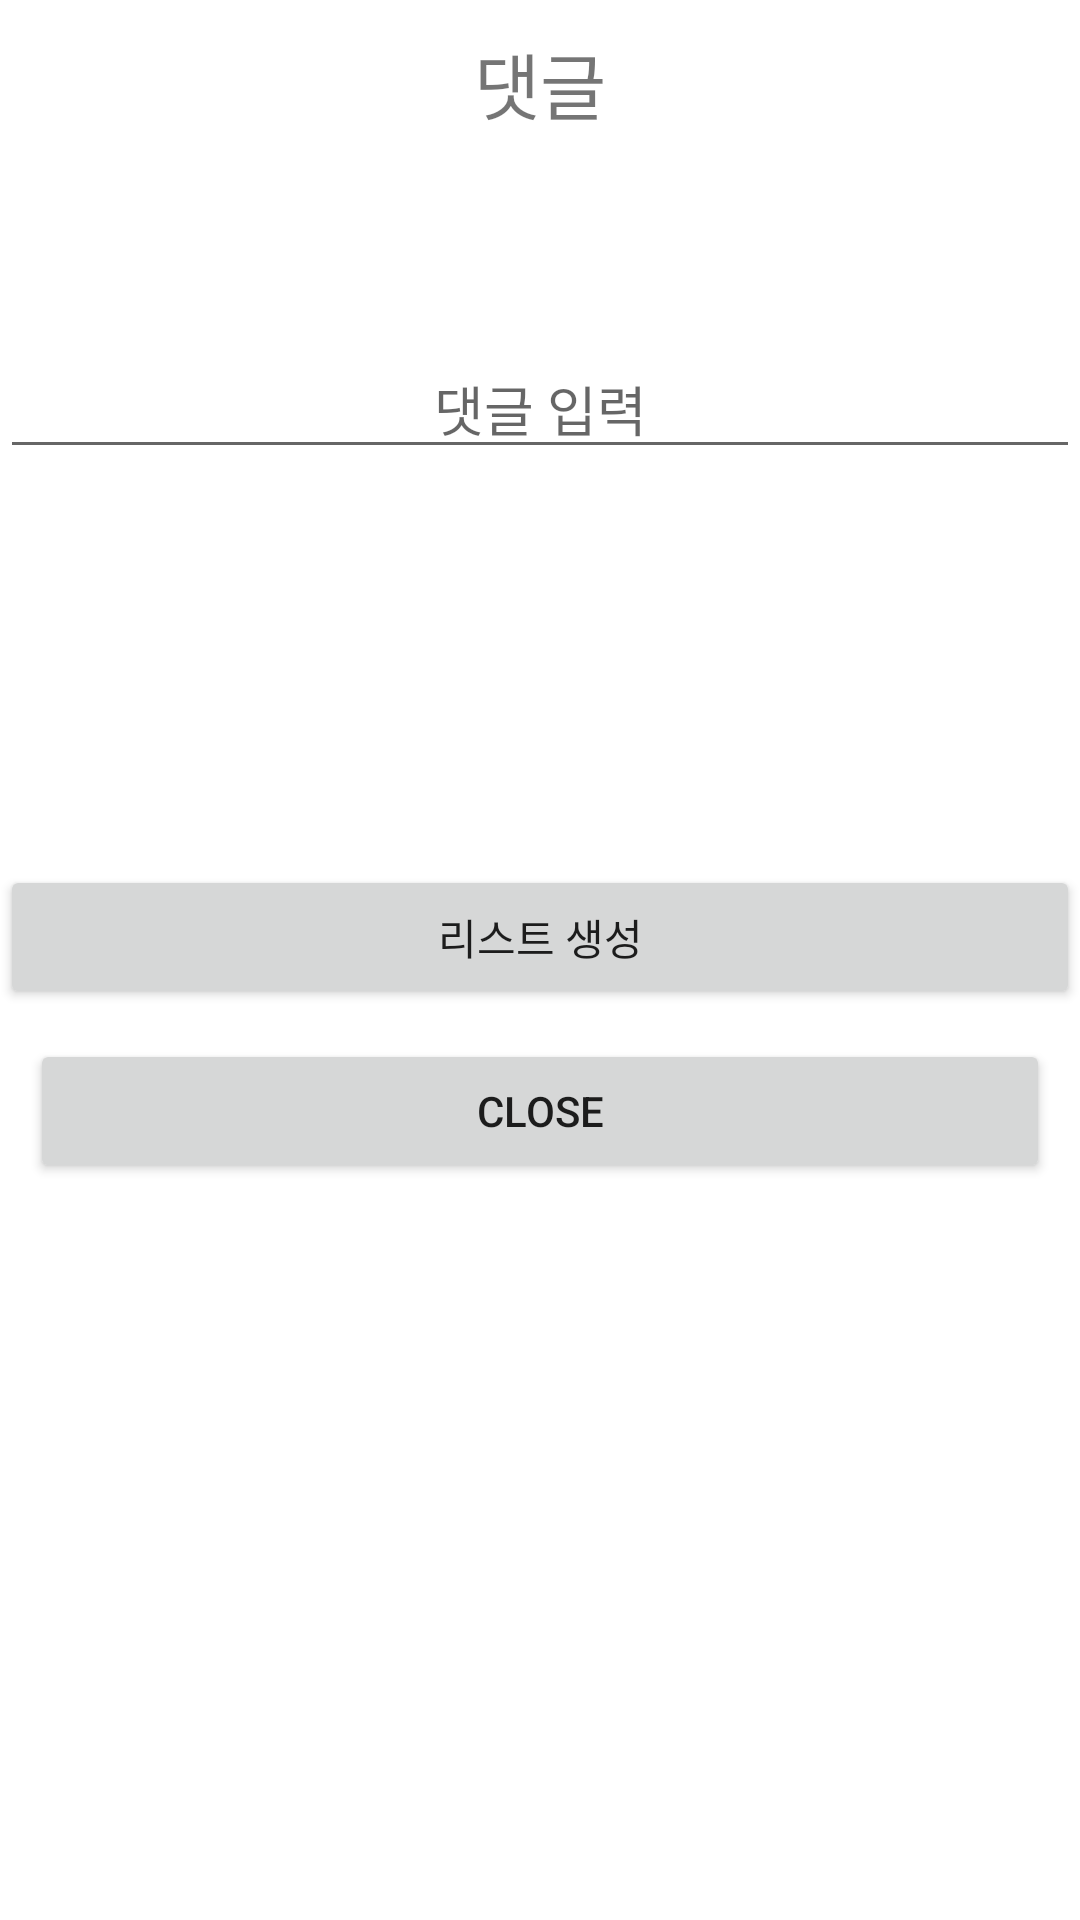

Layout XML and referenced resources for this Android screen:
<!-- AndroidManifest.xml: application theme Theme.TeamnovaApp -->
<!-- res/layout/layout_popup.xml -->
<?xml version="1.0" encoding="utf-8"?>
<LinearLayout
    xmlns:android="http://schemas.android.com/apk/res/android"
    xmlns:app="http://schemas.android.com/apk/res-auto"
    android:id="@+id/popupLayout"
    android:layout_width="match_parent"
    android:layout_height="match_parent"
    android:background="#ffffff"
    android:orientation="vertical">

    <TextView
        android:layout_width="match_parent"
        android:layout_height="wrap_content"
        android:text="댓글"
        android:textSize="24dp"
        android:gravity="center"
        android:layout_margin="10dp"/>

    <EditText
        android:id="@+id/txtdata"
        android:layout_width="match_parent"
        android:layout_height="wrap_content"
        android:layout_marginTop="58dp"
        android:gravity="center"
        android:hint="댓글 입력" />

    <Button
        android:id="@+id/btnData"
        android:layout_width="match_parent"
        android:layout_height="wrap_content"
        android:layout_marginTop="132dp"
        android:text="리스트 생성" />

    <Button
        android:id="@+id/btnPopupClose"
        android:layout_width="match_parent"
        android:layout_height="wrap_content"
        android:layout_marginBottom="8dp"
        android:text="Close"
        android:layout_margin="10dp"/>

</LinearLayout>
<!-- resources referenced by this layout -->
<resources>
  <style name="Theme.TeamnovaApp" parent="Theme.MaterialComponents.DayNight.DarkActionBar">
          
          <item name="colorPrimary">@color/purple_500</item>
          <item name="colorPrimaryVariant">@color/purple_700</item>
          <item name="colorOnPrimary">@color/white</item>
          
          <item name="colorSecondary">@color/teal_200</item>
          <item name="colorSecondaryVariant">@color/teal_700</item>
          <item name="colorOnSecondary">@color/black</item>
          
          <item name="android:statusBarColor" tools:targetApi="l">?attr/colorPrimaryVariant</item>
          
      </style>
  <!-- not gathered from this repository: default colours our renderer supplied (Android Studio template values) -->
  <color name="purple_500">#FF6200EE</color>
  <color name="purple_700">#FF3700B3</color>
  <color name="teal_200">#FF03DAC5</color>
  <color name="teal_700">#FF018786</color>
  <color name="black">#FF000000</color>
  <color name="white">#FFFFFFFF</color>
</resources>
